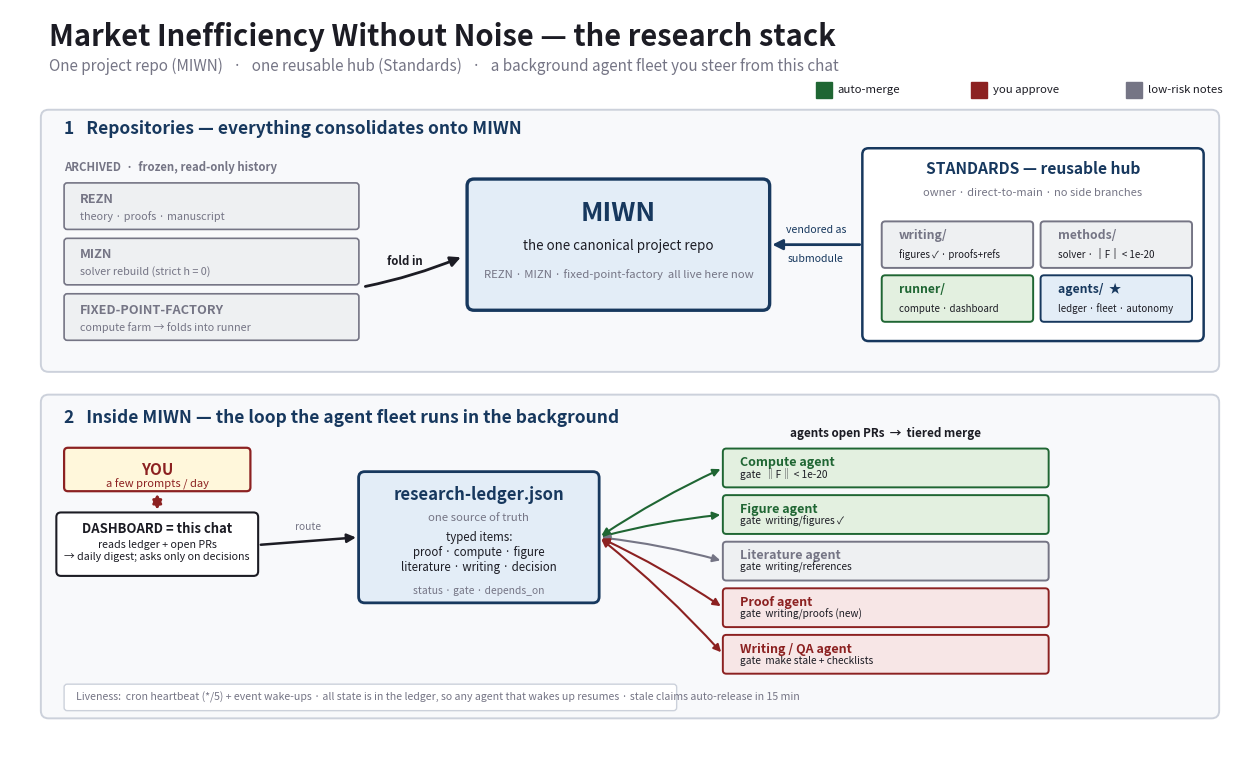

Recreate this plot in Python.
#!/usr/bin/env python3
"""Clean structure diagram: consolidation onto MIWN + the agentic loop."""
import matplotlib
matplotlib.use("Agg")
import matplotlib.pyplot as plt
from matplotlib.patches import FancyBboxPatch, FancyArrowPatch, Circle, Rectangle
from matplotlib.backends.backend_pdf import PdfPages

INK   = (0.11, 0.11, 0.14)
BLUE  = (0.09, 0.22, 0.37)
GREEN = (0.12, 0.40, 0.20)
RED   = (0.55, 0.13, 0.13)
GREY  = (0.46, 0.46, 0.52)
LINE  = (0.80, 0.82, 0.86)
ZONE  = (0.972, 0.976, 0.984)
LBLUE = (0.89, 0.93, 0.97)
LGREEN= (0.89, 0.94, 0.88)
LRED  = (0.97, 0.90, 0.90)
LGREY = (0.935, 0.94, 0.95)
WHITE = (1, 1, 1)

def rbox(ax, x, y, w, h, fc, ec, lw=1.3, rad=0.7, z=3):
    ax.add_patch(FancyBboxPatch((x, y), w, h, boxstyle=f"round,pad=0.02,rounding_size={rad}",
                                fc=fc, ec=ec, lw=lw, zorder=z))

def txt(ax, x, y, s, fs=9, c=INK, w="normal", ha="center", va="center", z=5):
    ax.text(x, y, s, fontsize=fs, color=c, weight=w, ha=ha, va=va, zorder=z)

def arrow(ax, p0, p1, c=GREY, lw=1.7, style="-|>", rad=0.0, ms=14, ls="-", z=2):
    ax.add_patch(FancyArrowPatch(p0, p1, arrowstyle=style, mutation_scale=ms, lw=lw,
                                 color=c, zorder=z, linestyle=ls,
                                 connectionstyle=f"arc3,rad={rad}"))

def chip(ax, x, y, w, h, title, sub, fc, ec, tfs=9.4, sfs=7.6):
    rbox(ax, x, y, w, h, fc, ec, lw=1.4, rad=0.45)
    txt(ax, x+2.2, y+h-1.8, title, fs=tfs, c=ec, w="bold", ha="left")
    txt(ax, x+2.2, y+1.7, sub, fs=sfs, c=INK, ha="left")

pdf = PdfPages("miwn_structure.pdf")
fig, ax = plt.subplots(figsize=(16.0, 9.6))
ax.set_xlim(0, 160); ax.set_ylim(0, 96); ax.axis("off")
fig.patch.set_facecolor("white")

# ---------- title ----------
txt(ax, 5, 92.5, "Market Inefficiency Without Noise — the research stack", fs=21, c=INK, w="bold", ha="left")
txt(ax, 5, 88.7, "One project repo (MIWN)   ·   one reusable hub (Standards)   ·   a background agent fleet you steer from this chat",
    fs=11, c=GREY, ha="left")

# tier legend (horizontal row, below subtitle, clear of the title)
leg = [(GREEN,"auto-merge"),(RED,"you approve"),(GREY,"low-risk notes")]
lxs = [104, 124, 144]
for (col,lab),lxp in zip(leg, lxs):
    ax.add_patch(Rectangle((lxp, 84.6), 2.0, 2.0, fc=col, ec=col, zorder=5))
    txt(ax, lxp+2.8, 85.6, lab, fs=8.2, c=INK, ha="left")

# =====================================================================
# ZONE 1 — repositories
# =====================================================================
rbox(ax, 4, 49, 152, 34, ZONE, LINE, lw=1.4, rad=1.0, z=1)
txt(ax, 7, 80.6, "1   Repositories — everything consolidates onto MIWN", fs=12.5, c=BLUE, w="bold", ha="left")

# archived sources (left)
txt(ax, 7, 75.6, "ARCHIVED  ·  frozen, read-only history", fs=8.2, c=GREY, w="bold", ha="left")
arch = [
    ("REZN", "theory · proofs · manuscript"),
    ("MIZN", "solver rebuild (strict h = 0)"),
    ("FIXED-POINT-FACTORY", "compute farm → folds into runner"),
]
ay = 67.5
for name, sub in arch:
    rbox(ax, 7, ay, 38, 6.0, LGREY, GREY, lw=1.2, rad=0.4)
    txt(ax, 9, ay+3.9, name, fs=9.2, c=GREY, w="bold", ha="left")
    txt(ax, 9, ay+1.7, sub, fs=7.8, c=GREY, ha="left")
    ay -= 7.2
# fold-in arrow
arrow(ax, (45.5, 60.0), (58.5, 64.0), c=INK, lw=2.0, ms=15, rad=0.05)
txt(ax, 51, 63.3, "fold in", fs=8.2, c=INK, w="bold")

# MIWN (center, prominent)
rbox(ax, 59, 57, 39, 17, LBLUE, BLUE, lw=2.4, rad=0.9)
txt(ax, 78.5, 69.6, "MIWN", fs=19, c=BLUE, w="bold")
txt(ax, 78.5, 65.4, "the one canonical project repo", fs=9.6, c=INK)
txt(ax, 78.5, 61.6, "REZN · MIZN · fixed-point-factory  all live here now", fs=8.2, c=GREY)

# Standards (right)
rbox(ax, 110, 53, 44, 25, WHITE, BLUE, lw=1.8, rad=0.8)
txt(ax, 132, 75.3, "STANDARDS — reusable hub", fs=11.2, c=BLUE, w="bold")
txt(ax, 132, 72.2, "owner · direct-to-main · no side branches", fs=8.0, c=GREY)
pill = [
    ("writing/", "figures ✓ · proofs+refs", LGREY, GREY),
    ("methods/", "solver · ‖F‖ < 1e-20", LGREY, GREY),
    ("runner/", "compute · dashboard", LGREEN, GREEN),
    ("agents/  ★", "ledger · fleet · autonomy", LBLUE, BLUE),
]
pxs = [112.5, 133.0]; pys = [62.5, 55.5]
for i,(t,s,fc,ec) in enumerate(pill):
    px = pxs[i % 2]; py = pys[i // 2]
    chip(ax, px, py, 19.5, 6.0, t, s, fc, ec, tfs=8.8, sfs=7.0)
# submodule arrow Standards -> MIWN
arrow(ax, (110, 65.5), (98, 65.5), c=BLUE, lw=2.0, ms=15)
txt(ax, 104, 67.4, "vendored as", fs=7.6, c=BLUE, ha="center")
txt(ax, 104, 63.6, "submodule", fs=7.6, c=BLUE, ha="center")

# =====================================================================
# ZONE 2 — the agentic loop inside MIWN
# =====================================================================
rbox(ax, 4, 4, 152, 42, ZONE, LINE, lw=1.4, rad=1.0, z=1)
txt(ax, 7, 43.0, "2   Inside MIWN — the loop the agent fleet runs in the background", fs=12.5, c=BLUE, w="bold", ha="left")

# YOU + dashboard
rbox(ax, 7, 33.5, 24, 5.6, (1,0.97,0.86), RED, lw=1.6, rad=0.5)
txt(ax, 19, 36.3, "YOU", fs=11, c=RED, w="bold")
txt(ax, 19, 34.4, "a few prompts / day", fs=8.0, c=RED)
rbox(ax, 6, 22.5, 26, 8.2, WHITE, INK, lw=1.5, rad=0.6)
txt(ax, 19, 28.6, "DASHBOARD = this chat", fs=9.4, c=INK, w="bold")
txt(ax, 19, 25.7, "reads ledger + open PRs\n→ daily digest; asks only on decisions", fs=7.7, c=INK)
arrow(ax, (19, 33.5), (19, 30.7), c=RED, lw=2.0, style="<|-|>", ms=13)

# ledger (center)
rbox(ax, 45, 19, 31, 17, LBLUE, BLUE, lw=2.0, rad=0.8)
txt(ax, 60.5, 33.0, "research-ledger.json", fs=12, c=BLUE, w="bold")
txt(ax, 60.5, 30.0, "one source of truth", fs=8.2, c=GREY)
txt(ax, 60.5, 25.6, "typed items:\nproof · compute · figure\nliterature · writing · decision", fs=8.3, c=INK)
txt(ax, 60.5, 20.6, "status · gate · depends_on", fs=7.4, c=GREY)
arrow(ax, (32, 26.5), (45, 27.5), c=INK, lw=1.8, ms=13)
txt(ax, 38.5, 28.8, "route", fs=7.4, c=GREY)

# fleet (right)
fleet = [
    ("Compute agent", "gate  ‖F‖ < 1e-20", LGREEN, GREEN),
    ("Figure agent", "gate  writing/figures ✓", LGREEN, GREEN),
    ("Literature agent", "gate  writing/references", LGREY, GREY),
    ("Proof agent", "gate  writing/proofs (new)", LRED, RED),
    ("Writing / QA agent", "gate  make stale + checklists", LRED, RED),
]
fy = 34.0; fx = 92; fw = 42; fh = 5.0; step = 6.05
anchor = (76, 27.5)
for name, gate, fc, ec in fleet:
    chip(ax, fx, fy, fw, fh, name, gate, fc, ec, tfs=9.0, sfs=7.3)
    arrow(ax, (fx, fy+fh/2), anchor, c=ec, lw=1.5, style="<|-|>", ms=11, rad=0.04)
    fy -= step
txt(ax, 113, 41.0, "agents open PRs  →  tiered merge", fs=8.4, c=INK, w="bold")

# liveness caption
rbox(ax, 7, 5.0, 79, 3.4, WHITE, LINE, lw=1.0, rad=0.4)
txt(ax, 8.5, 6.7, "Liveness:  cron heartbeat (*/5) + event wake-ups · all state is in the ledger, so any agent that wakes up resumes · stale claims auto-release in 15 min",
    fs=7.6, c=GREY, ha="left")

pdf.savefig(fig, bbox_inches="tight"); plt.close(fig)
pdf.close()
print("wrote miwn_structure.pdf")
